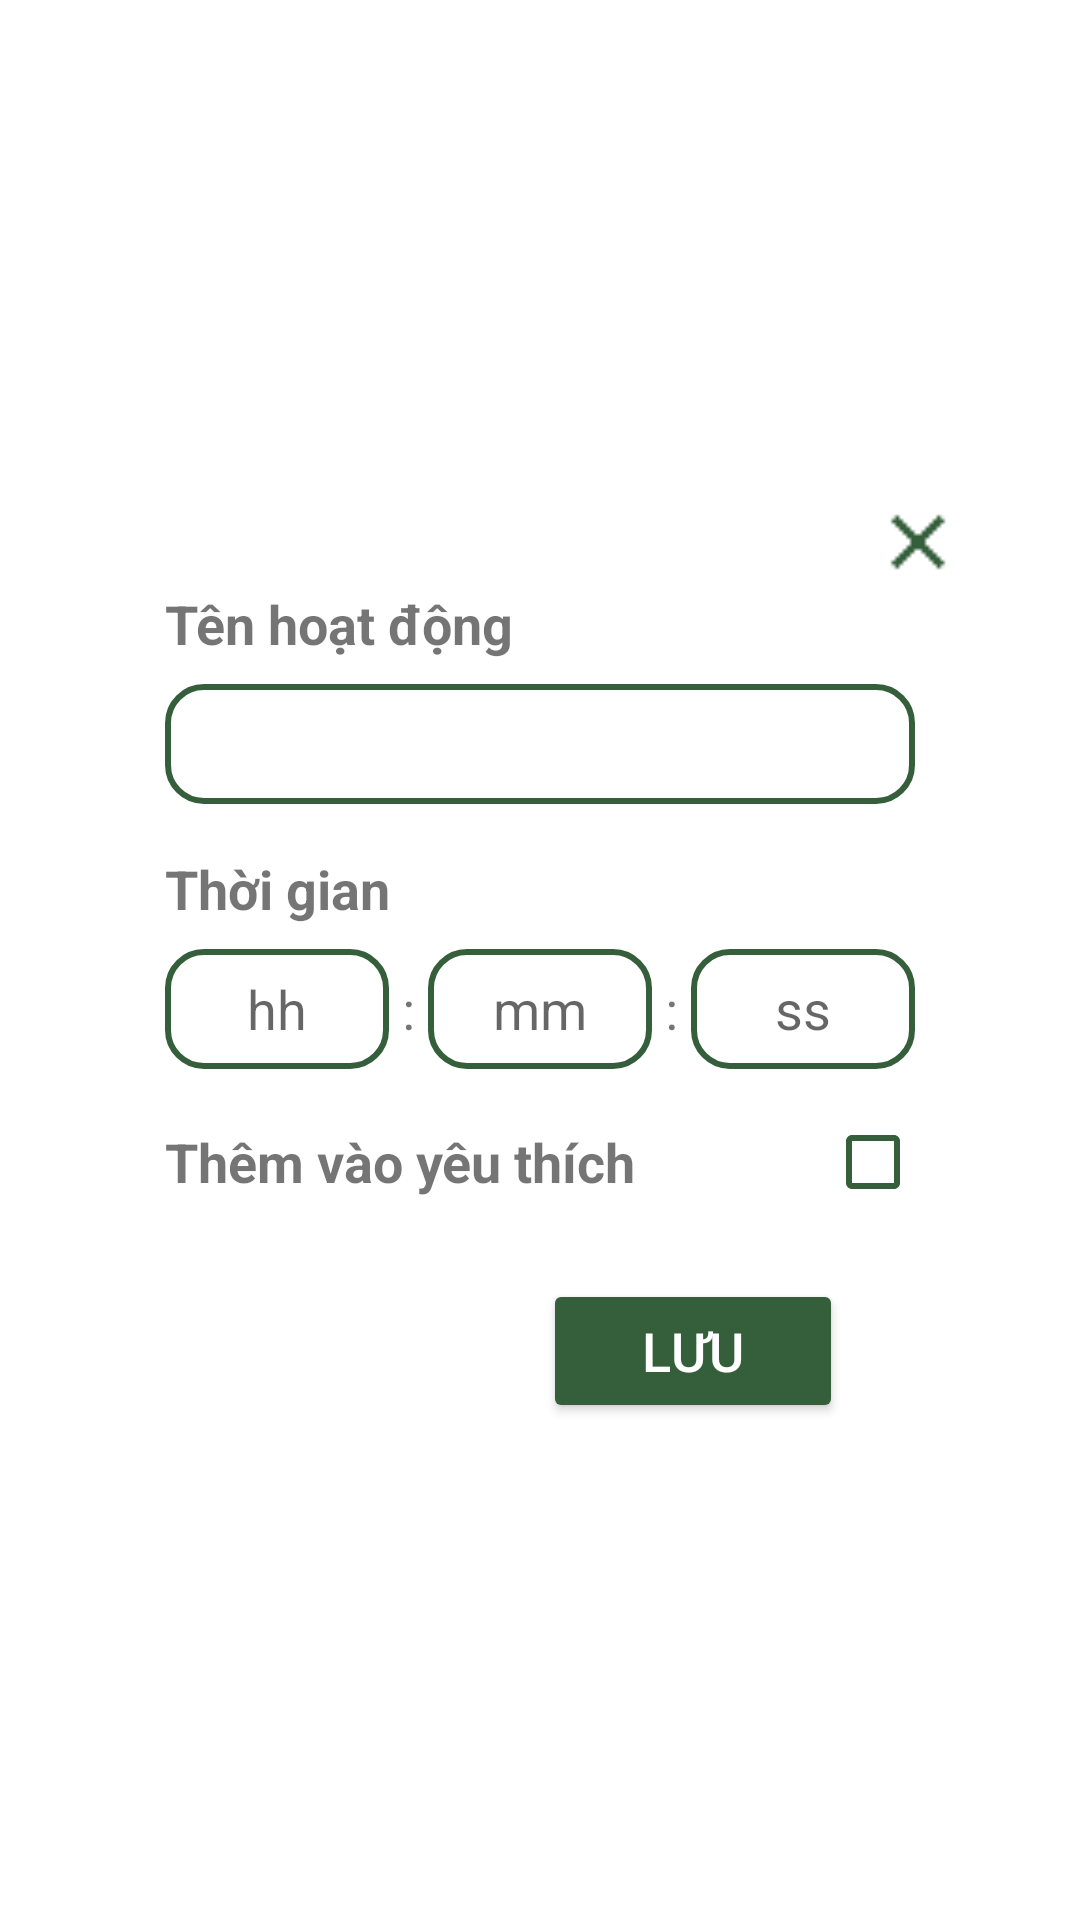

This screen was rendered from an Android layout file. Write that file and the resources it references.
<!-- AndroidManifest.xml: application theme Theme.TimerApp -->
<!-- res/layout/dialog_add_task_in_library.xml -->
<?xml version="1.0" encoding="utf-8"?>
<LinearLayout xmlns:android="http://schemas.android.com/apk/res/android"
    xmlns:app="http://schemas.android.com/apk/res-auto"
    android:layout_width="match_parent"
    android:layout_height="wrap_content"
    android:padding="24dp"
    android:gravity="center"
    android:orientation="vertical"
    android:background="@drawable/dialog_add">

    <ImageView
        android:id="@+id/imgClose"
        android:layout_width="30dp"
        android:layout_height="30dp"
        android:src="@drawable/ic_close"
        android:layout_marginRight="15dp"
        android:layout_gravity="right"
        android:layout_alignParentEnd="true"
        android:layout_alignParentTop="true"
        android:clickable="true"
        android:focusable="true"
        app:tint="#355E3B" />
    <TextView
        android:layout_width="250dp"
        android:layout_height="wrap_content"
        android:text="Tên hoạt động"
        android:textStyle="bold"
        android:textSize="18sp"/>

    <EditText
        android:id="@+id/edtTaskName"
        android:layout_width="250dp"
        android:layout_height="40dp"
        android:paddingStart="8dp"
        android:background="@drawable/edittext"
        android:layout_marginTop="8dp"/>

    <TextView
        android:layout_width="250dp"
        android:layout_height="wrap_content"
        android:layout_marginTop="16dp"
        android:text="Thời gian"
        android:textStyle="bold"
        android:textSize="18sp"/>










    <LinearLayout
        android:layout_width="250dp"
        android:layout_height="wrap_content"
        android:layout_marginTop="8dp"
        android:orientation="horizontal"
        android:gravity="center_vertical"
        android:weightSum="3">

        <EditText
            android:id="@+id/edtHour"
            android:layout_width="0dp"
            android:layout_height="40dp"
            android:layout_weight="1"
            android:inputType="number"
            android:maxLength="2"
            android:gravity="center"
            android:hint="hh"
            android:background="@drawable/edittext" />

        <TextView
            android:layout_width="wrap_content"
            android:layout_height="wrap_content"
            android:text=" : "
            android:textSize="18sp" />

        <EditText
            android:id="@+id/edtMinute"
            android:layout_width="0dp"
            android:layout_height="40dp"
            android:layout_weight="1"
            android:inputType="number"
            android:maxLength="2"
            android:gravity="center"
            android:hint="mm"
            android:background="@drawable/edittext" />

        <TextView
            android:layout_width="wrap_content"
            android:layout_height="wrap_content"
            android:text=" : "
            android:textSize="18sp" />

        <EditText
            android:id="@+id/edtSecond"
            android:layout_width="0dp"
            android:layout_height="40dp"
            android:layout_weight="1"
            android:inputType="number"
            android:maxLength="2"
            android:gravity="center"
            android:hint="ss"
            android:background="@drawable/edittext" />
    </LinearLayout>

    <LinearLayout
        android:layout_width="250dp"
        android:layout_height="wrap_content"
        android:orientation="horizontal"
        android:layout_marginTop="16dp"
        android:gravity="center_vertical">

        <TextView
            android:layout_width="match_parent"
            android:layout_height="wrap_content"
            android:text="Thêm vào yêu thích"
            android:textStyle="bold"
            android:textSize="18sp"
            android:layout_weight="1" />

        <CheckBox
            android:id="@+id/checkFavorite"
            android:buttonTint="#355E3B"
            android:layout_height="30dp"
            android:layout_width="30dp"/>
    </LinearLayout>

    <Button
        android:id="@+id/btnSave"
        android:layout_width="100dp"
        android:layout_height="wrap_content"
        android:layout_gravity="end"
        android:layout_marginTop="24dp"
        android:backgroundTint="#355E3B"
        android:text="Lưu"
        android:layout_marginRight="55dp"
        android:textColor="#FFFFFF"
        android:textSize="18sp" />
</LinearLayout>
<!-- resources referenced by this layout -->
<resources>
  <!-- drawable dialog_add (drawable) -->
  <shape xmlns:android="http://schemas.android.com/apk/res/android"
      android:shape="rectangle">
  
      <solid android:color="#FFFFFF" /> 
  
      <corners
          android:topLeftRadius="20dp"
          android:topRightRadius="20dp"
          android:bottomLeftRadius="0dp"
          android:bottomRightRadius="0dp" />
  </shape>
  <!-- drawable edittext (drawable) -->
  <shape xmlns:android="http://schemas.android.com/apk/res/android">
      <solid android:color="#FFFFFF" />
      <stroke android:width="2dp" android:color="#355E3B" />
      <corners android:radius="12dp" />
  </shape>
  <!-- drawable ic_close: png bitmap (drawable, 217 bytes) -->
  <style name="Theme.TimerApp" parent="Base.Theme.TimerApp" />
  <style name="Base.Theme.TimerApp" parent="Theme.MaterialComponents.DayNight.NoActionBar">
          
          
      </style>
</resources>
